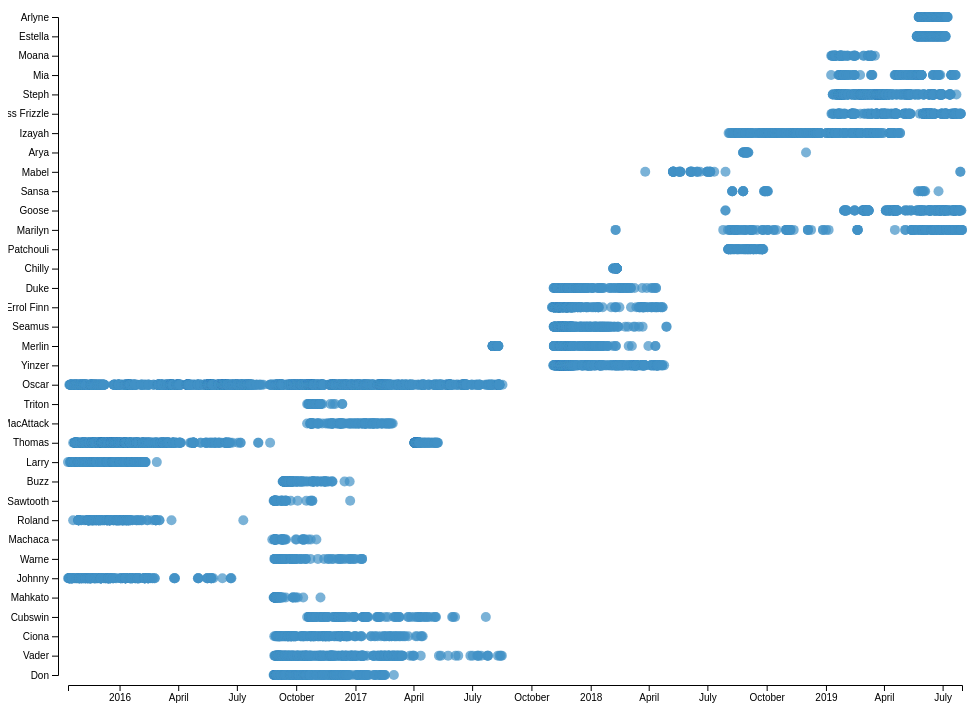
D3 v5 page, settled after 360 driven frames (6 s of simulated time); the page loaded 1 data file(s).



    // Import ptsWithin
    Promise.all([
        d3.json('/data/ptsWithin.geojson')])
    .then(ready);

    function ready(data) {

        // Initialize Variables
        var ptsWithin = data[0];
        var minDate = new Date (ptsWithin.features[0].properties.Date);
        var maxDate = new Date (ptsWithin.features[0].properties.Date);
        
        // Push all dates to x and set y to shark ID / name, check for min and max date
        var scatterPts = [];
        for (let iterator = 0; iterator < ptsWithin.features.length; iterator++) {
            var iteratorDate = new Date (ptsWithin.features[iterator].properties.Date);
            if (iteratorDate < minDate) {
                minDate = iteratorDate
            }
            if (iteratorDate > maxDate) {
                maxDate = iteratorDate
            }
            // switch (ptsWithin.features[iterator].properties.Species) {
            //     case "Prionace glauca":
            //         var speciesColor = "#1f77b4";
            //         break;
            //     case "Isurus oxyrinchus":
            //         var speciesColor = "#ff7f0e";
            //         break;
            //     case "Lamna nasus":
            //         var speciesColor = "#2ca02c";
            //         break;
            //     case "Galeocerdo cuvier":
            //         var speciesColor = "#d62728";
            //         break;
            //     case "Carcharhinus obscurus":
            //         var speciesColor = "#9467bd";
            //         break;
            //     default:
            //         var speciesColor = "#00000"
            //         break;
            // }
            scatterPts.push({
                date: iteratorDate,
                name: ptsWithin.features[iterator].properties.Name,
                // color: speciesColor
            })
        }

        // Size settings
        var margin = { top: 20, right: 20, bottom: 30, left: 50 };
        width = window.innerWidth - margin.left - margin.right - 50,
        height = window.innerHeight - margin.top - margin.bottom -50;

        // X and Y Scales
        var xScale = d3.scaleTime()
            .domain([minDate, maxDate])
            .range([10,width]);

        var yScale = d3.scalePoint()
            .domain(scatterPts.map(function(d) {return d.name}))
            .range([height-10, 0]);

        var xAxis = d3.axisBottom(xScale),
            yAxis = d3.axisLeft(yScale);


        // Drawing Graph 
        var svg = d3.select("#scatterplot").append("svg")
                .attr("id", "scatterplot_svg")
                .attr("width", width + margin.left + margin.right)
                .attr("height", height + margin.top + margin.bottom)
                .append("g")
                .attr("transform", "translate(" + margin.left + "," + margin.top + ")");

        svg.append("g")
        .attr("class", "x axis ")
        .attr('id', "axis--x")
        .attr("transform", "translate(0," + height + ")")
        .call(xAxis);

        svg.append("g")
            .attr("class", "y axis")
            .attr('id', "axis--y")
            .call(yAxis);

        var dot = svg.selectAll(".dot")
            .data(scatterPts)
        .enter().append("circle")
            .attr("class", "dot")
            .attr("r", 5)
            .attr("cx", function (d) { return xScale(d.date); })
            .attr("cy", function (d) { return yScale(d.name); })
            .attr("opacity", 0.7)
            .style("fill", "#4292c6");
;

        // Brushing stuff
        svg.append("g")
        .call(d3.brush().extent([[0, 0], [width, height]]).on("brush", brushed).on("end", brushended));

        function brushed() {
            var s = d3.event.selection,
                x0 = s[0][0],
                y0 = s[0][1],
                dx = s[1][0] - x0,
                dy = s[1][1] - y0;

            svg.selectAll('circle')
                .style("fill", function (d) {
                    if (xScale(d.date) >= x0 && xScale(d.date) <= x0 + dx && yScale(d.name) >= y0 && yScale(d.name) <= y0 + dy)
                        {
                        console.log(d.date);
                        return "#ec7014"; }
                    else { return "#4292c6"; }
                });
        }

        function brushended() {
            if (!d3.event.selection) {
                svg.selectAll('circle')
                .transition()
                .duration(150)
                .ease(d3.easeLinear)
                .style("fill", "#4292c6");
            }
        }
    }


### data: data/ptsWithin.geojson
{
 "type": "FeatureCollection",
 "features": [
  {
   "type": "Feature",
   "properties": {
    "Shark ID": "106744",
    "Date": "8/27/16 0:00",
    "Lat": "41.4",
    "Lon": "-69.3",
    "Class": "3",
    "day": "27",
    "month": 7,
    "year": "16 0:00",
    "LatLng": "[... 2 items]",
    "Species": "Prionace glauca",
    "CommonName": "Blue shark",
    "Name": "Don",
    "TagType": "SPOT",
    "TagDay": "27",
    "TagMonth": "8",
    "Length": "277",
    "Sex": "M",
    "Maturity": "adult",
    "TrackColor": "Blue",
    "ActiveStatus": "N",
    "pointID": 1
   },
   "geometry": {
    "type": "Point",
    "coordinates": "[... 2 items]"
   }
  },
  {
   "type": "Feature",
   "properties": {
    "Shark ID": "106744",
    "Date": "8/27/16 23:29",
    "Lat": "41.42",
    "Lon": "-69.16",
    "Class": "0",
    "day": "27",
    "month": 7,
    "year": "16 23:29",
    "LatLng": "[... 2 items]",
    "Species": "Prionace glauca",
    "CommonName": "Blue shark",
    "Name": "Don",
    "TagType": "SPOT",
    "TagDay": "27",
    "TagMonth": "8",
    "Length": "277",
    "Sex": "M",
    "Maturity": "adult",
    "TrackColor": "Blue",
    "ActiveStatus": "N",
    "pointID": 2
   },
   "geometry": {
    "type": "Point",
    "coordinates": "[... 2 items]"
   }
  },
  {
   "type": "Feature",
   "properties": {
    "Shark ID": "106744",
    "Date": "8/27/16 23:29",
    "Lat": "41.42",
    "Lon": "-69.16",
    "Class": "0",
    "day": "27",
    "month": 7,
    "year": "16 23:29",
    "LatLng": "[... 2 items]",
    "Species": "Prionace glauca",
    "CommonName": "Blue shark",
    "Name": "Don",
    "TagType": "SPOT",
    "TagDay": "27",
    "TagMonth": "8",
    "Length": "277",
    "Sex": "M",
    "Maturity": "adult",
    "TrackColor": "Blue",
    "ActiveStatus": "N",
    "pointID": 3
   },
   "geometry": {
    "type": "Point",
    "coordinates": "[... 2 items]"
   }
  },
  {
   "type": "Feature",
   "properties": {
    "Shark ID": "106744",
    "Date": "8/28/16 9:26",
    "Lat": "41.33",
    "Lon": "-69.13",
    "Class": "1",
    "day": "28",
    "month": 7,
    "year": "16 9:26",
    "LatLng": "[... 2 items]",
    "Species": "Prionace glauca",
    "CommonName": "Blue shark",
    "Name": "Don",
    "TagType": "SPOT",
    "TagDay": "27",
    "TagMonth": "8",
    "Length": "277",
    "Sex": "M",
    "Maturity": "adult",
    "TrackColor": "Blue",
    "ActiveStatus": "N",
    "pointID": 4
   },
   "geometry": {
    "type": "Point",
    "coordinates": "[... 2 items]"
   }
  },
  {
   "type": "Feature",
   "properties": {
    "Shark ID": "106744",
    "Date": "8/28/16 9:29",
    "Lat": "41.33",
    "Lon": "-69.13",
    "Class": "1",
    "day": "28",
    "month": 7,
    "year": "16 9:29",
    "LatLng": "[... 2 items]",
    "Species": "Prionace glauca",
    "CommonName": "Blue shark",
    "Name": "Don",
    "TagType": "SPOT",
    "TagDay": "27",
    "TagMonth": "8",
    "Length": "277",
    "Sex": "M",
    "Maturity": "adult",
    "TrackColor": "Blue",
    "ActiveStatus": "N",
    "pointID": 5
   },
   "geometry": {
    "type": "Point",
    "coordinates": "[... 2 items]"
   }
  },
  {
   "type": "Feature",
   "properties": {
    "Shark ID": "106744",
    "Date": "8/28/16 11:06",
    "Lat": "41.31",
    "Lon": "-69.14",
    "Class": "0",
    "day": "28",
    "month": 7,
    "year": "16 11:06",
    "LatLng": "[... 2 items]",
    "Species": "Prionace glauca",
    "CommonName": "Blue shark",
    "Name": "Don",
    "TagType": "SPOT",
    "TagDay": "27",
    "TagMonth": "8",
    "Length": "277",
    "Sex": "M",
    "Maturity": "adult",
    "TrackColor": "Blue",
    "ActiveStatus": "N",
    "pointID": 6
   },
   "geometry": {
    "type": "Point",
    "coordinates": "[... 2 items]"
   }
  },
  {
   "type": "Feature",
   "properties": {
    "Shark ID": "106744",
    "Date": "8/28/16 11:08",
    "Lat": "41.31",
    "Lon": "-69.14",
    "Class": "0",
    "day": "28",
    "month": 7,
    "year": "16 11:08",
    "LatLng": "[... 2 items]",
    "Species": "Prionace glauca",
    "CommonName": "Blue shark",
    "Name": "Don",
    "TagType": "SPOT",
    "TagDay": "27",
    "TagMonth": "8",
    "Length": "277",
    "Sex": "M",
    "Maturity": "adult",
    "TrackColor": "Blue",
    "ActiveStatus": "N",
    "pointID": 7
   },
   "geometry": {
    "type": "Point",
    "coordinates": "[... 2 items]"
   }
  },
  {
   "type": "Feature",
   "properties": {
    "Shark ID": "106744",
    "Date": "8/28/16 23:43",
    "Lat": "41.42",
    "Lon": "-69.02",
    "Class": "0",
    "day": "28",
    "month": 7,
    "year": "16 23:43",
    "LatLng": "[... 2 items]",
    "Species": "Prionace glauca",
    "CommonName": "Blue shark",
    "Name": "Don",
    "TagType": "SPOT",
    "TagDay": "27",
    "TagMonth": "8",
    "Length": "277",
    "Sex": "M",
    "Maturity": "adult",
    "TrackColor": "Blue",
    "ActiveStatus": "N",
    "pointID": 13
   },
   "geometry": {
    "type": "Point",
    "coordinates": "[... 2 items]"
   }
  },
  "... 8,759 more items"
 ]
}